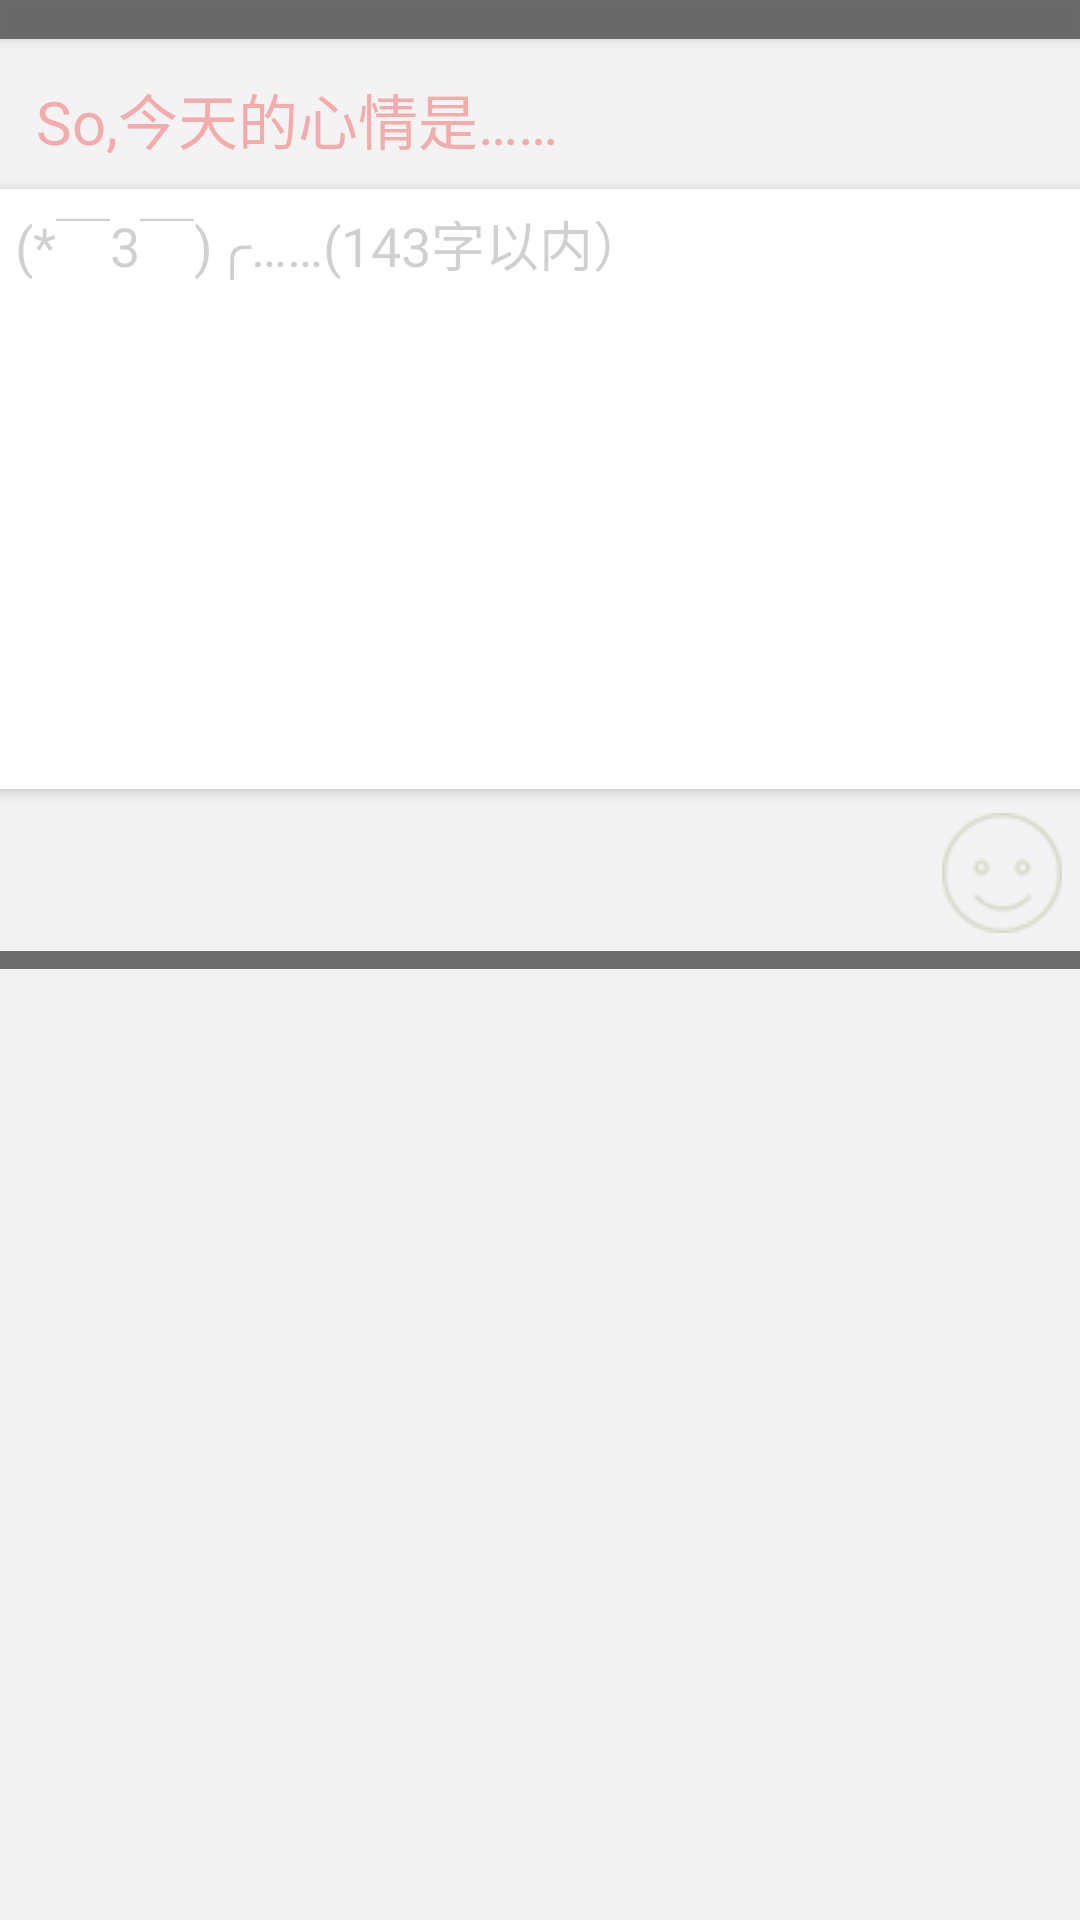

Layout XML and referenced resources for this Android screen:
<!-- AndroidManifest.xml: application theme AppTheme -->
<!-- res/layout/mood_editor.xml -->
﻿<?xml version="1.0" encoding="utf-8"?>
<RelativeLayout
    xmlns:android="http://schemas.android.com/apk/res/android"
    android:orientation="vertical"
    android:layout_width="match_parent"

    android:layout_height="wrap_content"
    android:background="#fff3f3f3">
    <ImageView
        android:layout_width="match_parent"
        android:id="@+id/mood_edit_line"
        android:layout_height="13dp"
        android:elevation="3dp"
        android:background="#DD595959"/>
    <TextView
        android:layout_below="@id/mood_edit_line"
        android:id="@+id/mood_editor_title"
        android:layout_width="match_parent"
        android:layout_height="50dp"
        android:textSize="20sp"
        android:padding="12dp"
        android:gravity="center|left"
        android:elevation="2dp"
        android:textColor="#99f57b7b"
        android:background="#fff3f3f3"
        android:text="So,今天的心情是……"/>

    <EditText
        android:id="@+id/mood_edit_text"
        android:padding="5dp"
        android:gravity="top"
        android:layout_below="@id/mood_editor_title"
        android:layout_width="match_parent"
        android:maxLength="143"
        android:textColor="@color/colorPrimaryDark"
        android:layout_height="200dp"
        android:elevation="3dp"
        android:hint="(*￣3￣)╭……(143字以内）"
        android:textColorHint="#3f3f3f3f"
        android:background="#fff"
        />
    <ImageButton
        android:id="@+id/mood_submit_btn"
        android:layout_marginTop="8dp"
        android:layout_marginBottom="6dp"
        android:layout_marginRight="6dp"
        android:layout_below="@id/mood_edit_text"
        android:layout_alignRight="@id/mood_edit_text"
        android:layout_width="wrap_content"
        android:background="#fff3f3f3"
        android:layout_height="wrap_content"
        android:src="@drawable/btn_mood"/>
    <ImageView
        android:layout_below="@id/mood_submit_btn"
        android:layout_width="match_parent"
        android:layout_height="6dp"
        android:background="#DD595959"/>
</RelativeLayout>
<!-- resources referenced by this layout -->
<resources>
  <color name="colorPrimaryDark">#ff595959</color>
  <!-- drawable btn_mood: png bitmap (drawable, 6812 bytes) -->
  <style name="AppTheme" parent="AppTheme.Base" />
  <style name="AppTheme.Base" parent="Theme.AppCompat">
          <item name="colorPrimary">@color/colorPrimary</item>
          <item name="colorPrimaryDark">@color/colorPrimaryDark</item>
          <item name="windowNoTitle">true</item>
          <item name="windowActionBar">false</item>
          <item name="drawerArrowStyle">@style/DrawerArrowStyle</item>
  
      </style>
  <color name="colorPrimary">#ff595959</color>
  <style name="DrawerArrowStyle" parent="Widget.AppCompat.DrawerArrowToggle">
          <item name="spinBars">true</item>
          <item name="color">@android:color/white</item>
      </style>
</resources>
